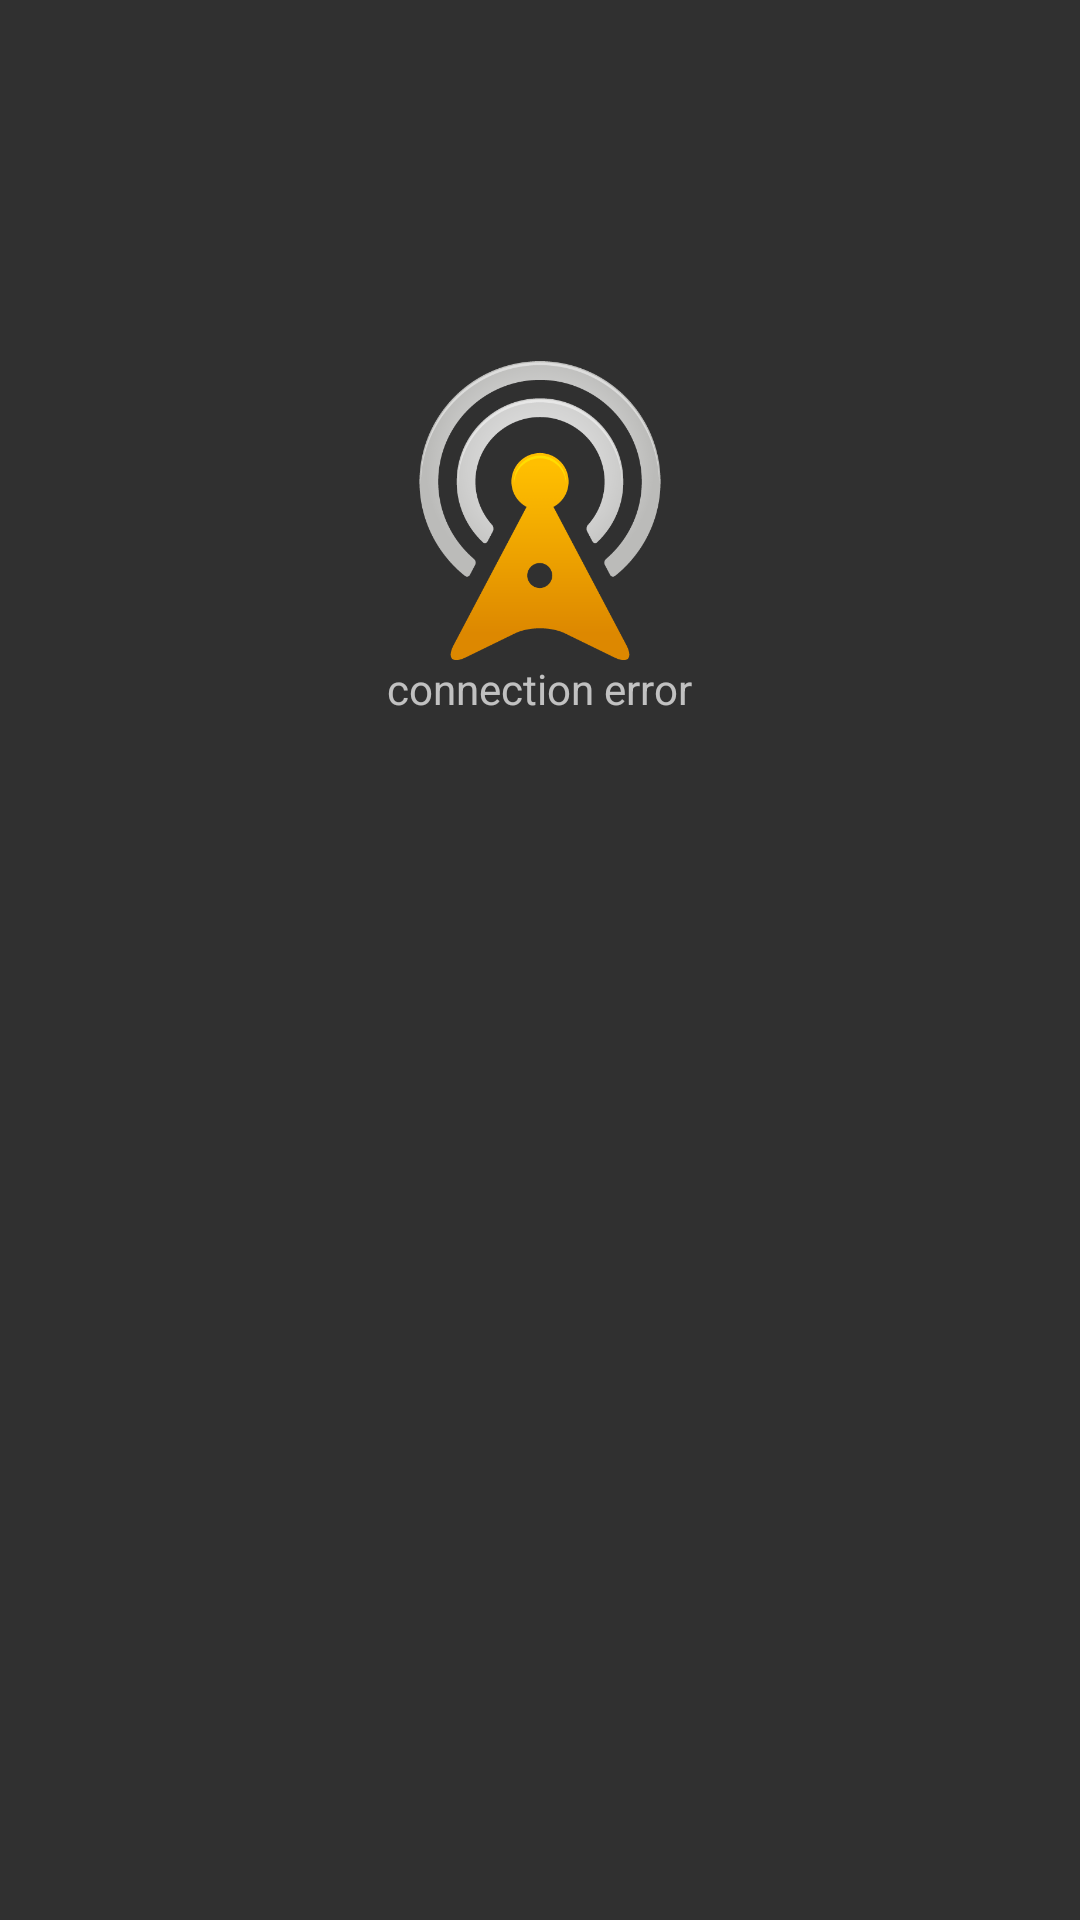

The Android layout XML behind this screen, and the referenced resources:
<!-- AndroidManifest.xml: activity theme Theme.Appstyle -->
<!-- res/layout/activity_error.xml -->
<RelativeLayout xmlns:android="http://schemas.android.com/apk/res/android"
    xmlns:tools="http://schemas.android.com/tools"
    android:layout_width="match_parent"
    android:layout_height="match_parent"
    android:paddingBottom="@dimen/activity_vertical_margin"
    android:paddingLeft="@dimen/activity_horizontal_margin"
    android:paddingRight="@dimen/activity_horizontal_margin"
    android:paddingTop="@dimen/activity_vertical_margin"
    tools:context=".ErrorActivity">

    
    <ImageView
        android:id="@+id/connection_ic_launcher"
        android:layout_width="wrap_content"
        android:layout_height="@dimen/splash_logo_height"
        android:layout_alignParentTop="true"
        android:layout_centerHorizontal="true"
        android:layout_marginTop="@dimen/splash_logo_margin_top"
        android:src="@drawable/ic_connection" />

    <TextView
        android:id="@+id/connection_textview"
        android:layout_width="wrap_content"
        android:layout_height="wrap_content"
        android:layout_below="@+id/connection_ic_launcher"
        android:layout_centerHorizontal="true"
        android:text="connection error" />

</RelativeLayout>
<!-- resources referenced by this layout -->
<resources>
  <dimen name="activity_horizontal_margin">0dp</dimen>
  <dimen name="activity_vertical_margin">0dp</dimen>
  <dimen name="splash_logo_height">100dp</dimen>
  <dimen name="splash_logo_margin_top">120dp</dimen>
  <!-- drawable ic_connection: png bitmap (drawable-mdpi, 36114 bytes) -->
  <style name="Theme.Appstyle" parent="@style/Theme.AppCompat">
          <item name="actionBarItemBackground">@drawable/selectable_background_appstyle</item>
          <item name="popupMenuStyle">@style/PopupMenu.Appstyle</item>
          <item name="dropDownListViewStyle">@style/DropDownListView.Appstyle</item>
          <item name="actionBarTabStyle">@style/ActionBarTabStyle.Appstyle</item>
          <item name="actionDropDownStyle">@style/DropDownNav.Appstyle</item>
          <item name="actionBarStyle">@style/ActionBar.Solid.Appstyle</item>
          <item name="actionModeBackground">@drawable/cab_background_top_appstyle</item>
          <item name="actionModeSplitBackground">@drawable/cab_background_bottom_appstyle</item>
          <item name="actionModeCloseButtonStyle">@style/ActionButton.CloseMode.Appstyle</item>
  
          
      </style>
  <style name="PopupMenu.Appstyle" parent="@style/Widget.AppCompat.PopupMenu">	
          <item name="android:popupBackground">@drawable/menu_dropdown_panel_appstyle</item>	
      </style>
  <style name="DropDownListView.Appstyle" parent="@style/Widget.AppCompat.ListView.DropDown">
          <item name="android:listSelector">@drawable/selectable_background_appstyle</item>
      </style>
  <style name="ActionBarTabStyle.Appstyle" parent="@style/Widget.AppCompat.ActionBar.TabView">
          <item name="android:background">@drawable/tab_indicator_ab_appstyle</item>
      </style>
  <style name="DropDownNav.Appstyle" parent="@style/Widget.AppCompat.Spinner.DropDown.ActionBar">
          <item name="android:background">@drawable/spinner_background_ab_appstyle</item>
          <item name="android:popupBackground">@drawable/menu_dropdown_panel_appstyle</item>
          <item name="android:dropDownSelector">@drawable/selectable_background_appstyle</item>
      </style>
  <style name="ActionBar.Solid.Appstyle" parent="@style/Widget.AppCompat.ActionBar.Solid">
          <item name="background">@drawable/ab_solid_appstyle</item>
          <item name="backgroundStacked">@drawable/ab_stacked_solid_appstyle</item>
          <item name="backgroundSplit">@drawable/ab_bottom_solid_appstyle</item>
          <item name="progressBarStyle">@style/ProgressBar.Appstyle</item>
      </style>
  <style name="ActionButton.CloseMode.Appstyle" parent="@style/Widget.AppCompat.ActionButton.CloseMode">
          <item name="android:background">@drawable/btn_cab_done_appstyle</item>
      </style>
  <style name="ProgressBar.Appstyle" parent="@style/Widget.AppCompat.ProgressBar.Horizontal">
          <item name="android:progressDrawable">@drawable/progress_horizontal_appstyle</item>
      </style>
</resources>
